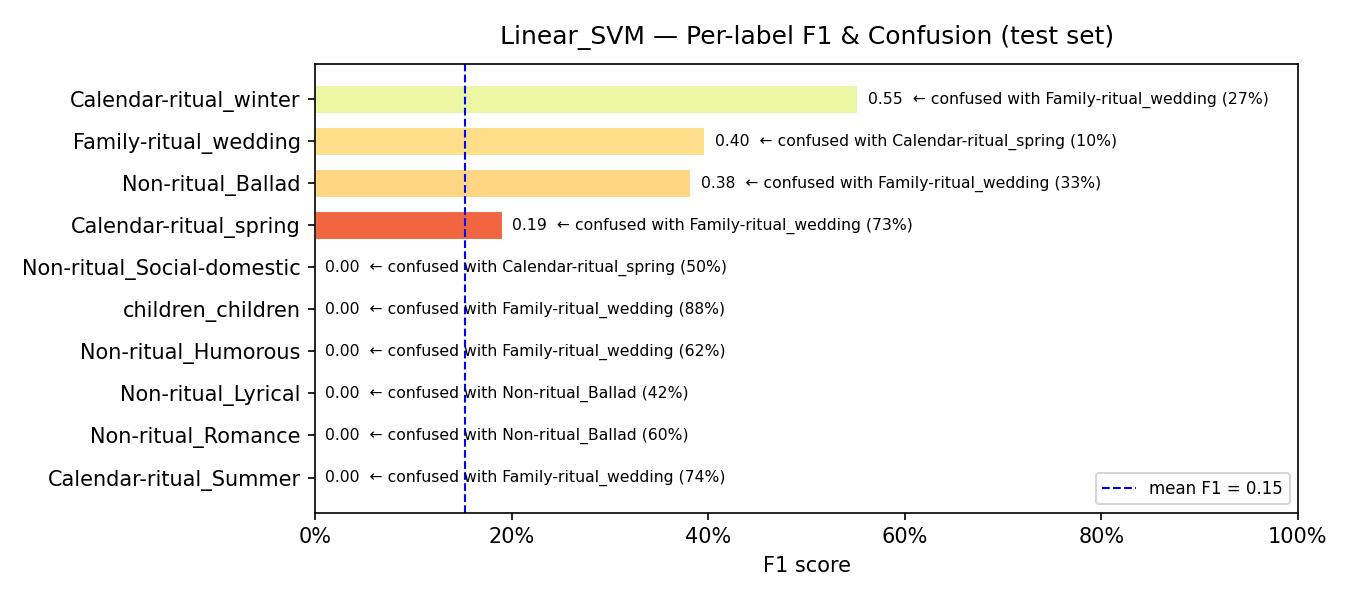

Data behind this chart, as committed beside it:
model, label, support, precision, recall, f1, confusion_rate, top_confused_with, top_confused_pct
Linear_SVM, Calendar-ritual_Summer, 38, 0.0, 0.0, 0.0, 1.0, Family-ritual_wedding, 0.7368
Linear_SVM, Non-ritual_Romance, 5, 0.0, 0.0, 0.0, 1.0, Non-ritual_Ballad, 0.6
Linear_SVM, Non-ritual_Lyrical, 31, 0.0, 0.0, 0.0, 1.0, Non-ritual_Ballad, 0.4194
Linear_SVM, Non-ritual_Humorous, 16, 0.0, 0.0, 0.0, 1.0, Family-ritual_wedding, 0.625
Linear_SVM, children_children, 8, 0.0, 0.0, 0.0, 1.0, Family-ritual_wedding, 0.875
Linear_SVM, Non-ritual_Social-domestic, 8, 0.0, 0.0, 0.0, 1.0, Calendar-ritual_spring, 0.5
Linear_SVM, Calendar-ritual_spring, 55, 0.2, 0.1818, 0.1905, 0.8182, Family-ritual_wedding, 0.7273
Linear_SVM, Non-ritual_Ballad, 60, 0.4, 0.3667, 0.3826, 0.6333, Family-ritual_wedding, 0.3333
Linear_SVM, Family-ritual_wedding, 52, 0.2571, 0.8654, 0.3965, 0.1346, Calendar-ritual_spring, 0.0962
Linear_SVM, Calendar-ritual_winter, 44, 0.6562, 0.4773, 0.5526, 0.5227, Family-ritual_wedding, 0.2727
